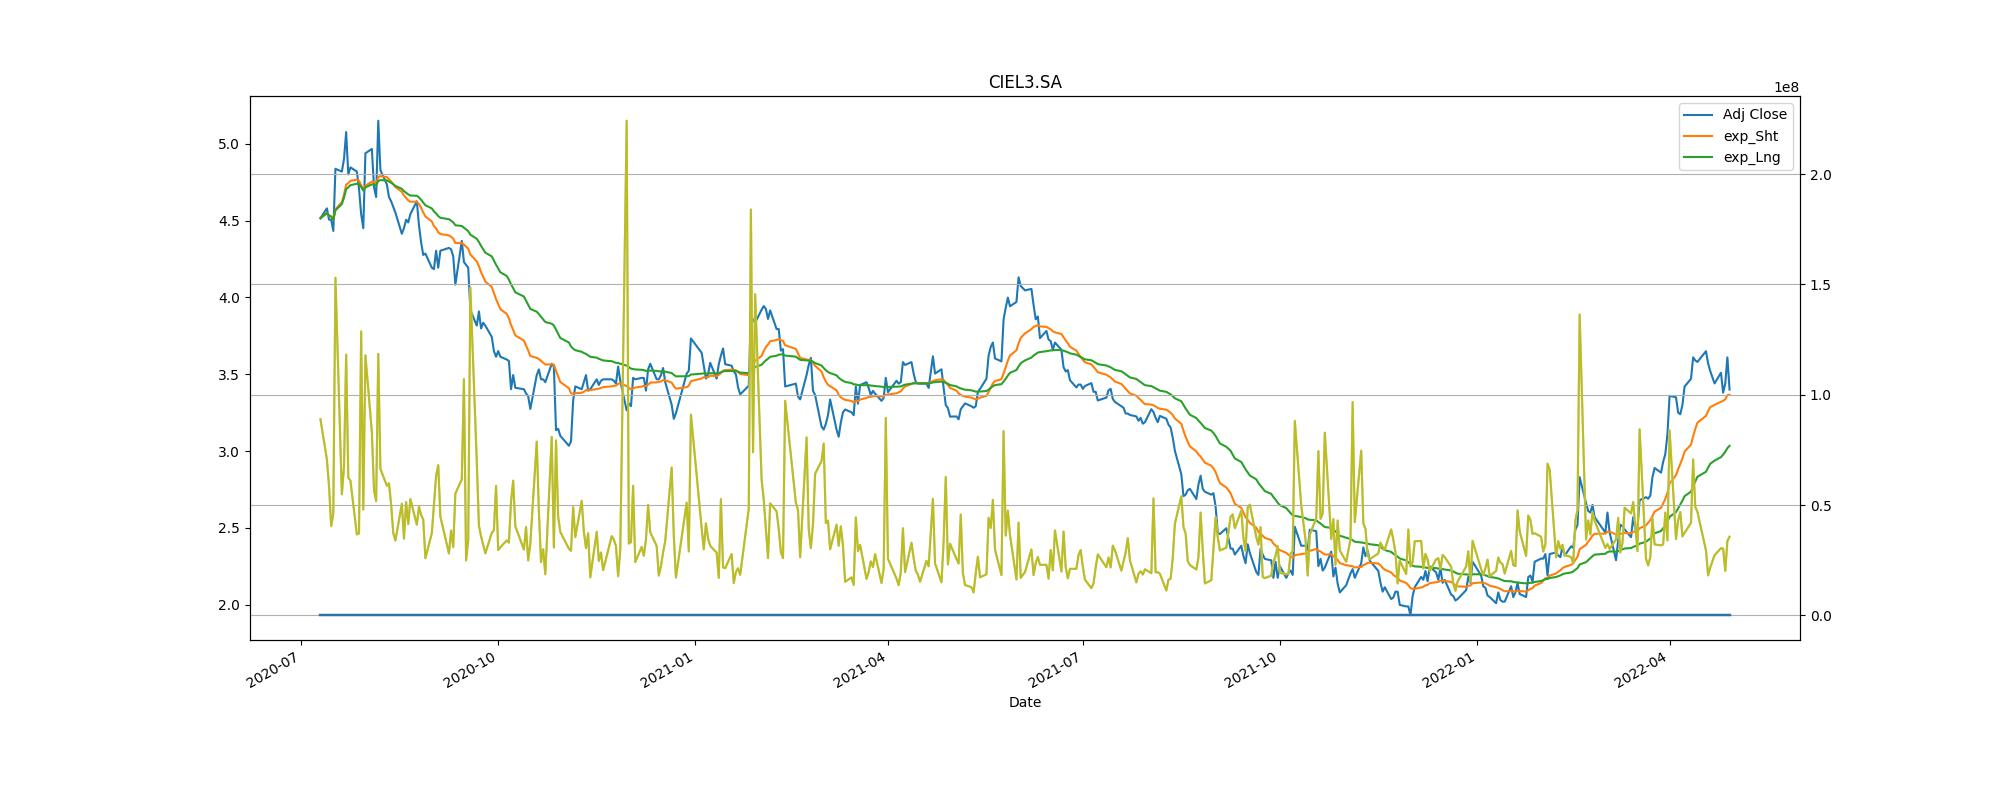

Source data for this figure (header and first rows):
Adj Close, action, Stop_loss
4.58, buy, 4.122
4.506, sell, 4.056
4.837, buy, 4.354
4.552, sell, 4.097
3.668, buy, 3.301
3.416, sell, 3.074
3.882, buy, 3.494
3.392, sell, 3.053
3.504, buy, 3.154
3.411, sell, 3.07
3.617, buy, 3.255
3.28, sell, 2.952
3.678, buy, 3.31
3.405, sell, 3.064
2.33, buy, 2.097
